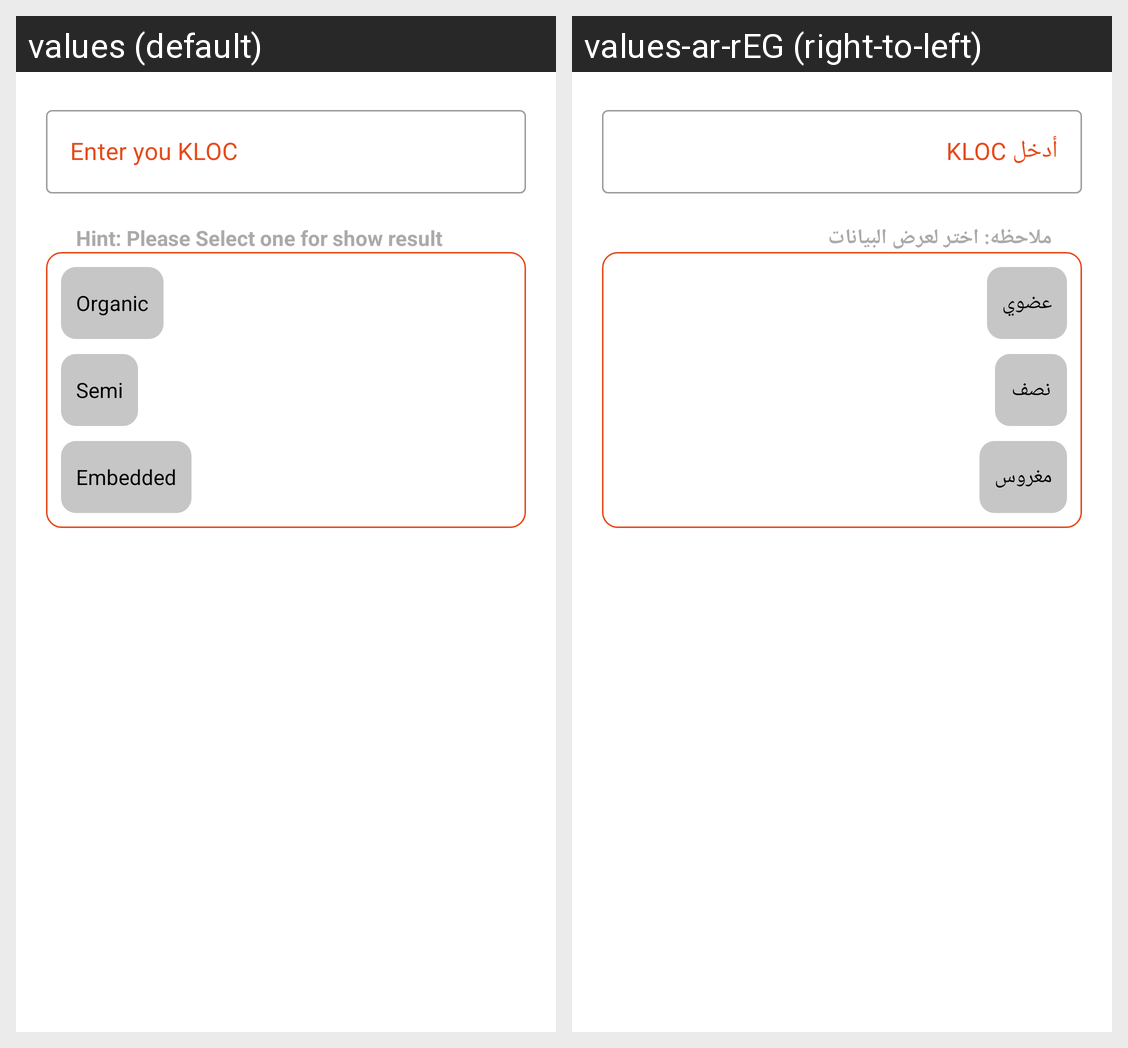

Strings drawn on this Android screen and how each of the app's shown locales translates them:
Android screen res/layout/main_fragment.xml rendered under 2 locales, left to right: values (default), values-ar-rEG (right-to-left). Device: Nexus 5 (rendered at 1080×1920; each locale shown at half size, 540×960, under a caption strip naming it); theme Theme.COCOMO.
Strings drawn on this screen, with the default value and each locale's value (text and hints the layout hard-codes, and strings that could not be matched under every locale, appear in the picture but are not listed):

enter_cocomo
  values: Enter you KLOC
  values-ar-rEG: أدخل KLOC

please_select_one
  values: Hint: Please Select one for show result
  values-ar-rEG: ملاحظه: اختر لعرض البيانات

organic
  values: Organic
  values-ar-rEG: عضوي

semi
  values: Semi
  values-ar-rEG: نصف

embedded
  values: Embedded
  values-ar-rEG: مغروس
